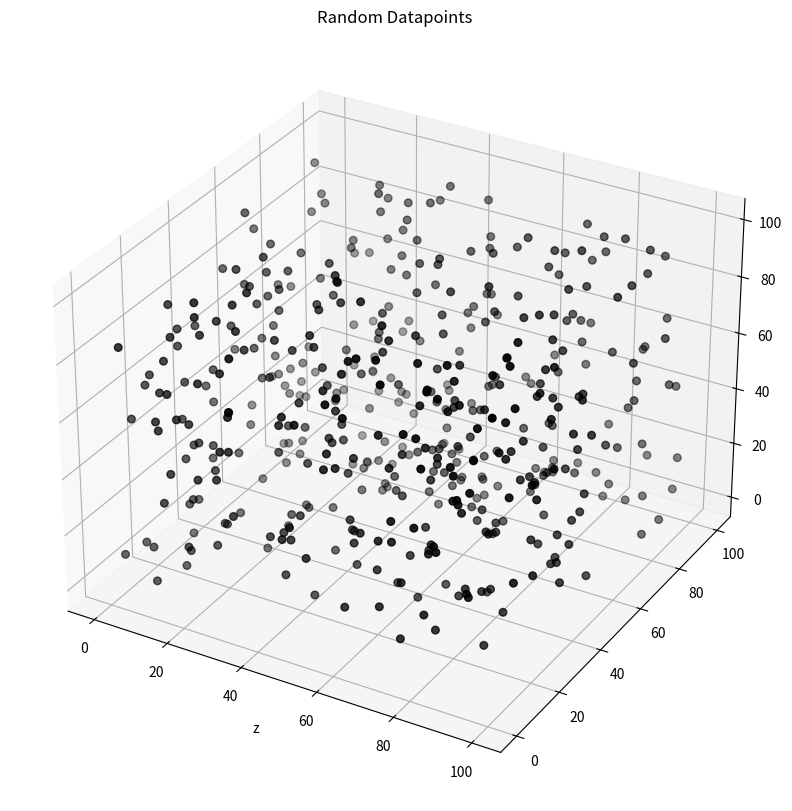
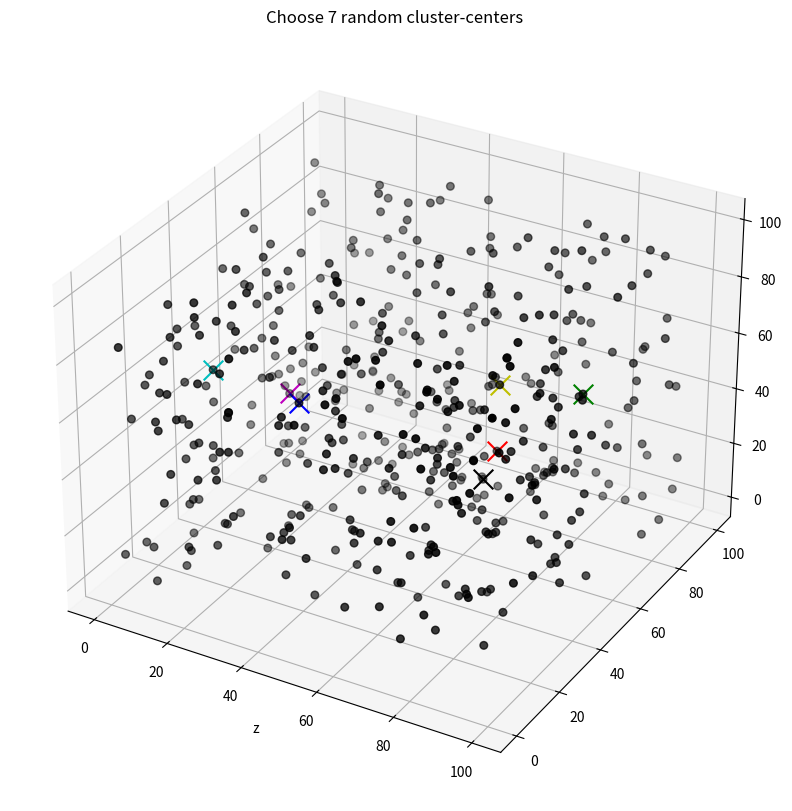
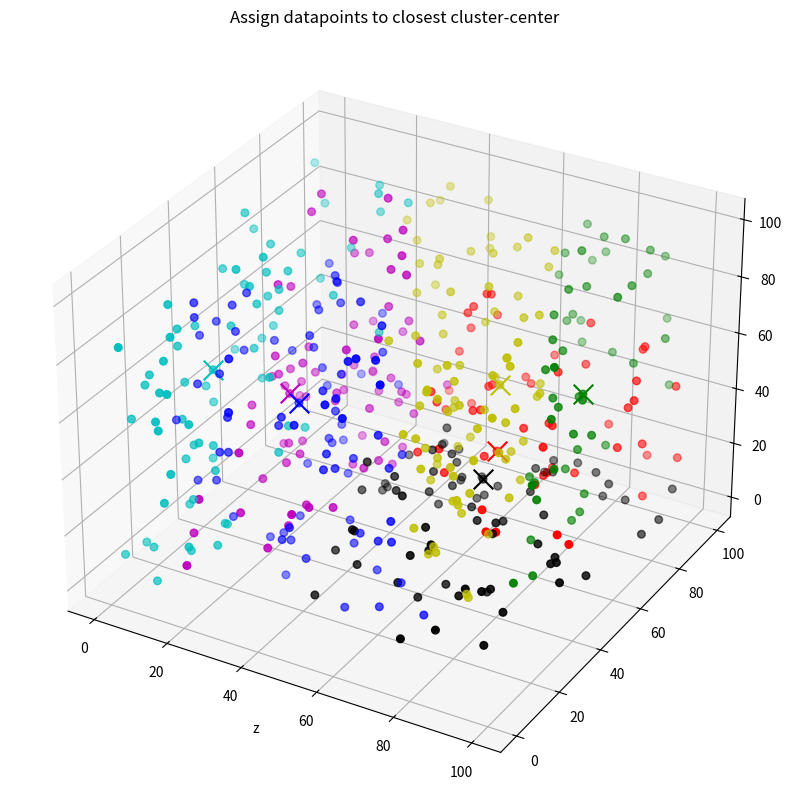
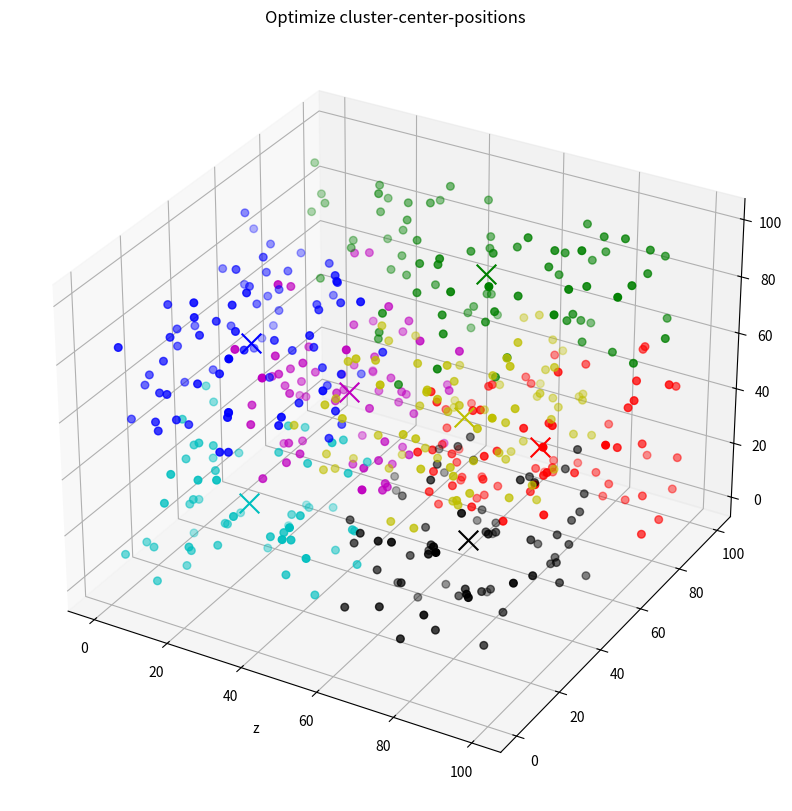

Generate these figures, in order, with matplotlib:
import random
import math
import matplotlib.pyplot as plt

k = 7 # number of clusters (max = 7)
n = 500 # number of data_points

color = ['b','g','r','c','m','y','k','w']
E = []
C = []
L = {}


#Create random 3D-Datapoints
for i in range(n):
    random_x = random.randint(0,100)
    random_y = random.randint(0,100)
    random_z = random.randint(0,100)
    point = (random_x, random_y, random_z)
    E.append(point)


def plot(plotClusters, colorDataPoints, title):
    X_D = []
    Y_D = []
    Z_D = []
  
    fig = plt.figure(figsize=(10,10))
    ax = fig.add_subplot(projection='3d')
    ax.set_xlabel('x')
    ax.set_xlabel('y')
    ax.set_xlabel('z')
    
    if plotClusters:
        X_C = []
        Y_C = []
        Z_C = []

        for x,y,z in C:
            X_C.append(x)
            Y_C.append(y)
            Z_C.append(z)

        for i,c in enumerate(C):
            ax.scatter(X_C[i], Y_C[i], Z_C[i], s = 200, c = color[i], marker = "x")

    if not colorDataPoints:
        for x,y,z in E:
            X_D.append(x)
            Y_D.append(y)
            Z_D.append(z)

        ax.scatter(X_D, Y_D, Z_D, s = 30, c = 'k', marker = "o")
    else:
        pts = []

        for i,c in enumerate(C):
            pts.clear()
            X_D.clear()
            Y_D.clear()
            Z_D.clear()

            for l in L:
                if L[l] == i:
                    pts.append(l)

            for x,y,z in pts:
                X_D.append(x)
                Y_D.append(y)
                Z_D.append(z)

            ax.scatter(X_D, Y_D, Z_D, s = 30, c = color[i], marker = "o")

    plt.title(title)
    plt.show()


#Plot Datapoints
plot(False, False, "Random Datapoints")


def euclidean_distance(data_point_a, data_point_b): #calculates euclidean distance
    x_a = data_point_a[0]
    y_a = data_point_a[1]
    z_a = data_point_a[2]
    x_b = data_point_b[0]
    y_b = data_point_b[1]
    z_b = data_point_b[2]
    
    eucl_dist = round(math.sqrt((x_a - x_b) ** 2 + (y_a - y_b) ** 2 + (z_a - z_b) ** 2),2)
    
    return eucl_dist

def selectRandomCenters(k): # returns k random data points from all data points E
    return random.sample(E, k)


# Choose random datapoints as starting cluster centers
C = selectRandomCenters(k)
plot(True, False, "Choose {} random cluster-centers".format(k))


def argminDistance(e): # calculates closest cluster for a given datapoint
    minDist = 100

    for c in C:
        dist = euclidean_distance(e,c)
        if dist < minDist:
            minDist = dist
            minDistCenter = c
            
    return C.index(minDistCenter)


# Find closest cluster for each datapoint

for e in E:
    L[e] = argminDistance(e)

print("Labels:")

for l in L:
    print("Point",l,", closest cluster-center:",L[l],"at",C[L[l]],", distance:",euclidean_distance(l,C[L[l]]))

plot(True, True, "Assign datapoints to closest cluster-center")


def UpdateCluster(c): # moves given cluster to mean position of its current corresponding datapoints
    print("Updating cluster",C.index(c)," at ",c," ...")
    pts = []

    for l in L:
        if (C[L[l]]) == c:
            pts.append(l)

    sumX = 0
    sumY = 0
    sumZ = 0

    for x,y,z in pts:
        sumX += x
        sumY += y
        sumZ += z
    
    newPos = (round(sumX/len(pts),0),round(sumY/len(pts),0),round(sumZ/len(pts),0))

    if newPos == c:
        print("Cluster-center-position ",C.index(c)," is already optimal")
    else:
        print("Cluster-center ",C.index(c)," moved to ",newPos)

    print("")

    return newPos


# optimize cluster-positions
iter = 0
maxIters = 100

print("Optimizing cluster-center-positions ...")

while True:
    print(" ")
    print("Iteration ",iter + 1)
    print(" ")
    changed = False

    # Update clusters
    for i,c in enumerate(C):
        C[i] = UpdateCluster(c)

    # Update minDist
    print("Distance from points to cluster-centers that changed:")
    for e in E:
        minDist = euclidean_distance(e,C[argminDistance(e)])

        if minDist != euclidean_distance(e,C[L[e]]):
            L[e] = argminDistance(e)
            print("Distance from point",e,"to cluster",C[L[e]],"changed to",euclidean_distance(e,C[L[e]]))
            changed = True

    if not changed:
        print("None")

    iter += 1

    if not changed or iter > maxIters:
        break

print(" ")
print("Optimization done")
print("Number of iterations needed: ",iter)
print(L)
plot(True, True, "Optimize cluster-center-positions")